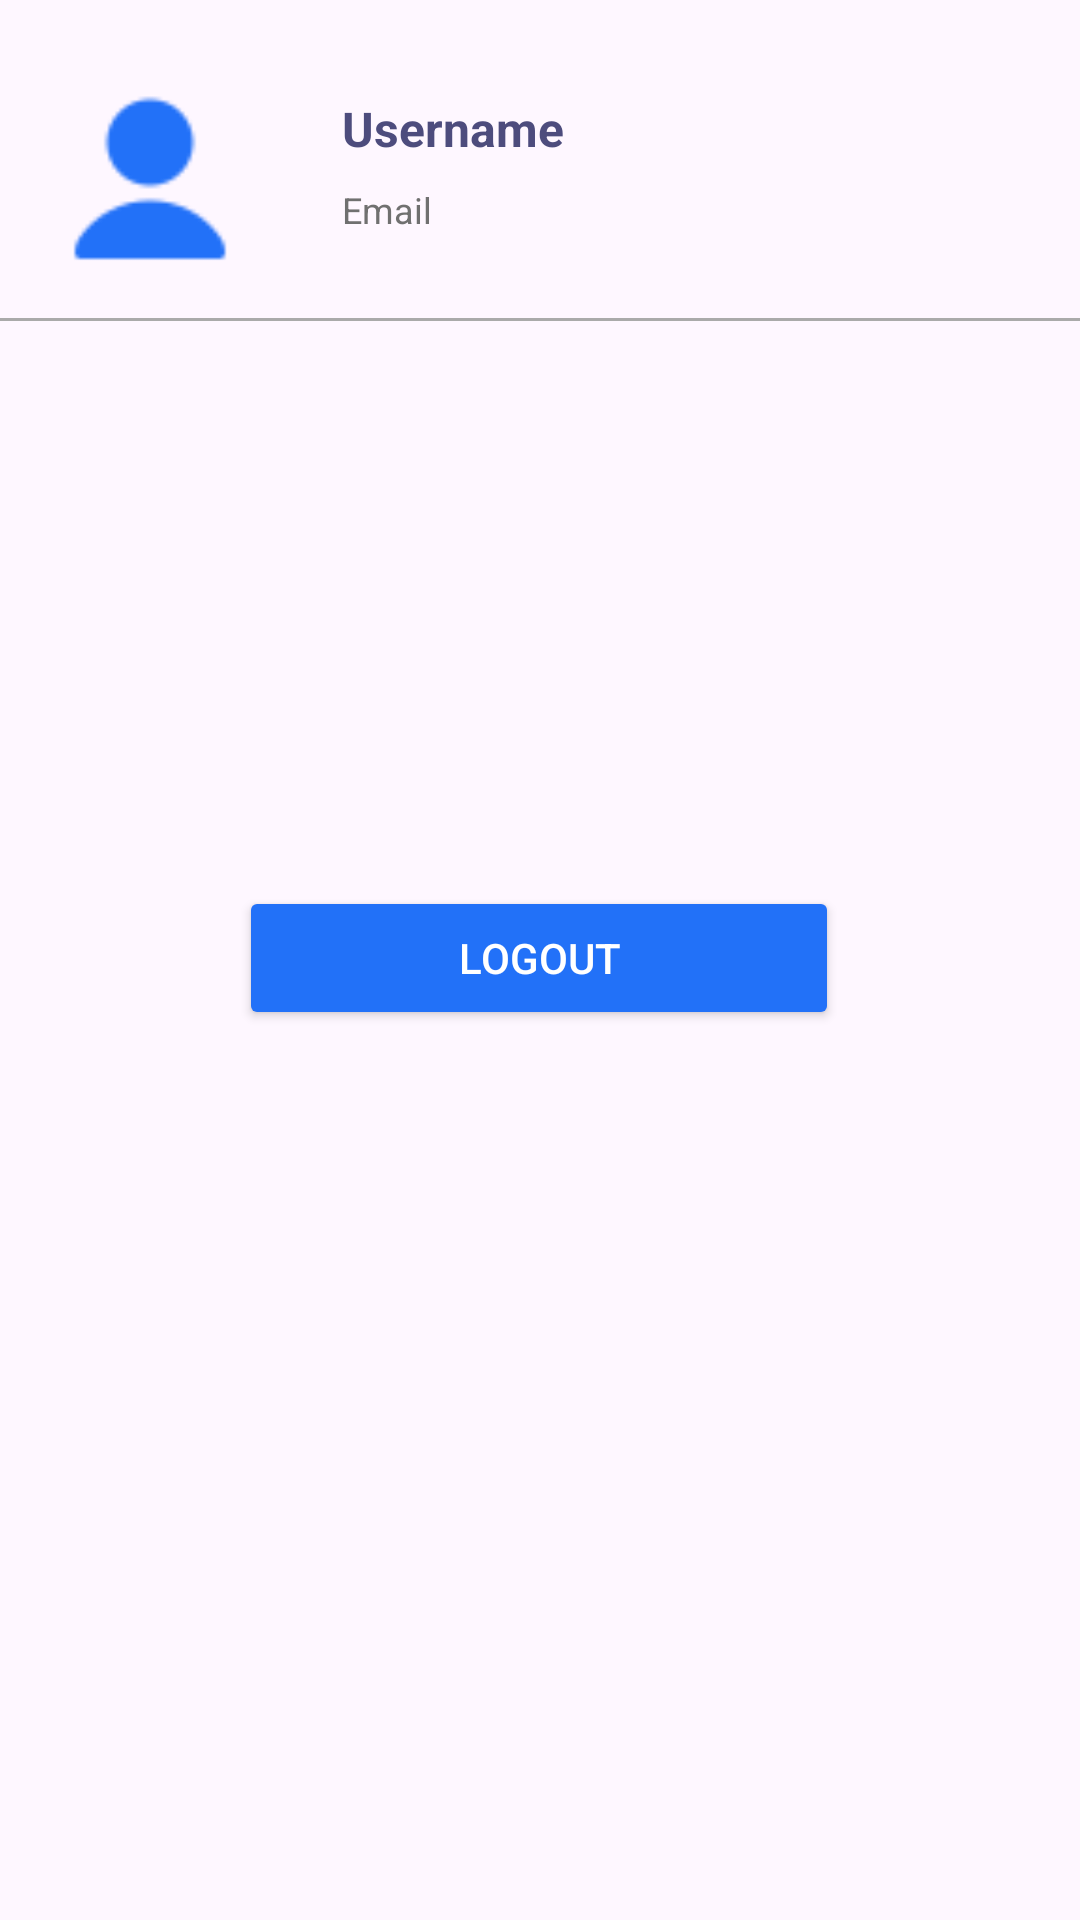

Produce the Android XML layout that renders to this screen, including the resource entries it uses.
<!-- AndroidManifest.xml: application theme Theme.UAS_Mobile_Kel6 -->
<!-- res/layout/fragment_account.xml -->
<?xml version="1.0" encoding="utf-8"?>
<androidx.constraintlayout.widget.ConstraintLayout xmlns:android="http://schemas.android.com/apk/res/android"
    xmlns:tools="http://schemas.android.com/tools"
    xmlns:app="http://schemas.android.com/apk/res-auto"
    android:orientation="vertical"
    android:gravity="center"
    android:layout_width="match_parent"
    android:layout_height="match_parent"
    tools:context=".AccountFragment"
    android:layout_marginTop="32dp"
    android:layout_marginBottom="32dp"
    android:layout_marginLeft="16dp"
    android:layout_marginRight="16dp">

    <com.google.android.material.imageview.ShapeableImageView
        android:id="@+id/profilepicture"
        android:layout_width="80dp"
        android:layout_height="80dp"
        android:layout_margin="10dp"
        android:layout_marginBottom="10dp"
        android:layout_marginStart="148dp"
        android:src="@drawable/person2"
        app:layout_constraintStart_toStartOf="parent"
        app:layout_constraintTop_toTopOf="parent" />

    <TextView
        android:id="@+id/displayname"
        android:layout_width="wrap_content"
        android:layout_height="wrap_content"
        android:layout_marginStart="24dp"
        android:layout_marginTop="32dp"
        android:textColor="@color/text"
        android:textColorHint="@color/text"
        android:text="Username"
        android:textSize="16sp"
        android:textStyle="bold"
        app:layout_constraintStart_toEndOf="@id/profilepicture"
        app:layout_constraintTop_toTopOf="parent" />

    <TextView
        android:id="@+id/displayemail"
        android:layout_width="wrap_content"
        android:layout_height="wrap_content"
        android:layout_marginStart="24dp"
        android:layout_marginTop="8dp"
        android:text="@string/email"
        android:textColor="#707070"
        android:textSize="12sp"
        app:layout_constraintStart_toEndOf="@id/profilepicture"
        app:layout_constraintTop_toBottomOf="@+id/displayname" />

    <LinearLayout
        android:layout_width="match_parent"
        android:layout_height="wrap_content"
        app:layout_constraintTop_toBottomOf="@id/profilepicture">

        <LinearLayout
            android:layout_width="match_parent"
            android:layout_height="match_parent"
            android:orientation="vertical"
            android:gravity="center">

            <View
                android:layout_width="512dp"
                android:layout_height="1dp"
                android:background="#AAAAAA"
                android:layout_marginTop="16dp"/>
        </LinearLayout>
    </LinearLayout>

    <Button
        android:id="@+id/logoutButton"
        android:layout_width="200dp"
        android:layout_height="wrap_content"
        android:text="Logout"
        android:textColor="@color/white"
        android:textColorHint="@color/white"
        android:backgroundTint="@color/blue_beuty"
        app:layout_constraintBottom_toBottomOf="parent"
        app:layout_constraintEnd_toEndOf="parent"
        app:layout_constraintHorizontal_bias="0.498"
        app:layout_constraintStart_toStartOf="parent"
        app:layout_constraintTop_toTopOf="parent"
        app:layout_constraintVertical_bias="0.499" />

</androidx.constraintlayout.widget.ConstraintLayout>
<!-- resources referenced by this layout -->
<resources>
  <color name="blue_beuty">#2271F8</color>
  <color name="text">#4D4C7D</color>
  <color name="white">#FFFFFFFF</color>
  <!-- drawable person2: png bitmap (drawable, 773 bytes) -->
  <string name="email">Email</string>
  <style name="Theme.UAS_Mobile_Kel6" parent="Base.Theme.UAS_Mobile_Kel6" />
  <style name="Base.Theme.UAS_Mobile_Kel6" parent="Theme.Material3.DayNight.NoActionBar">
          
           <item name="colorPrimary">@color/blue_beuty</item>
      </style>
</resources>
